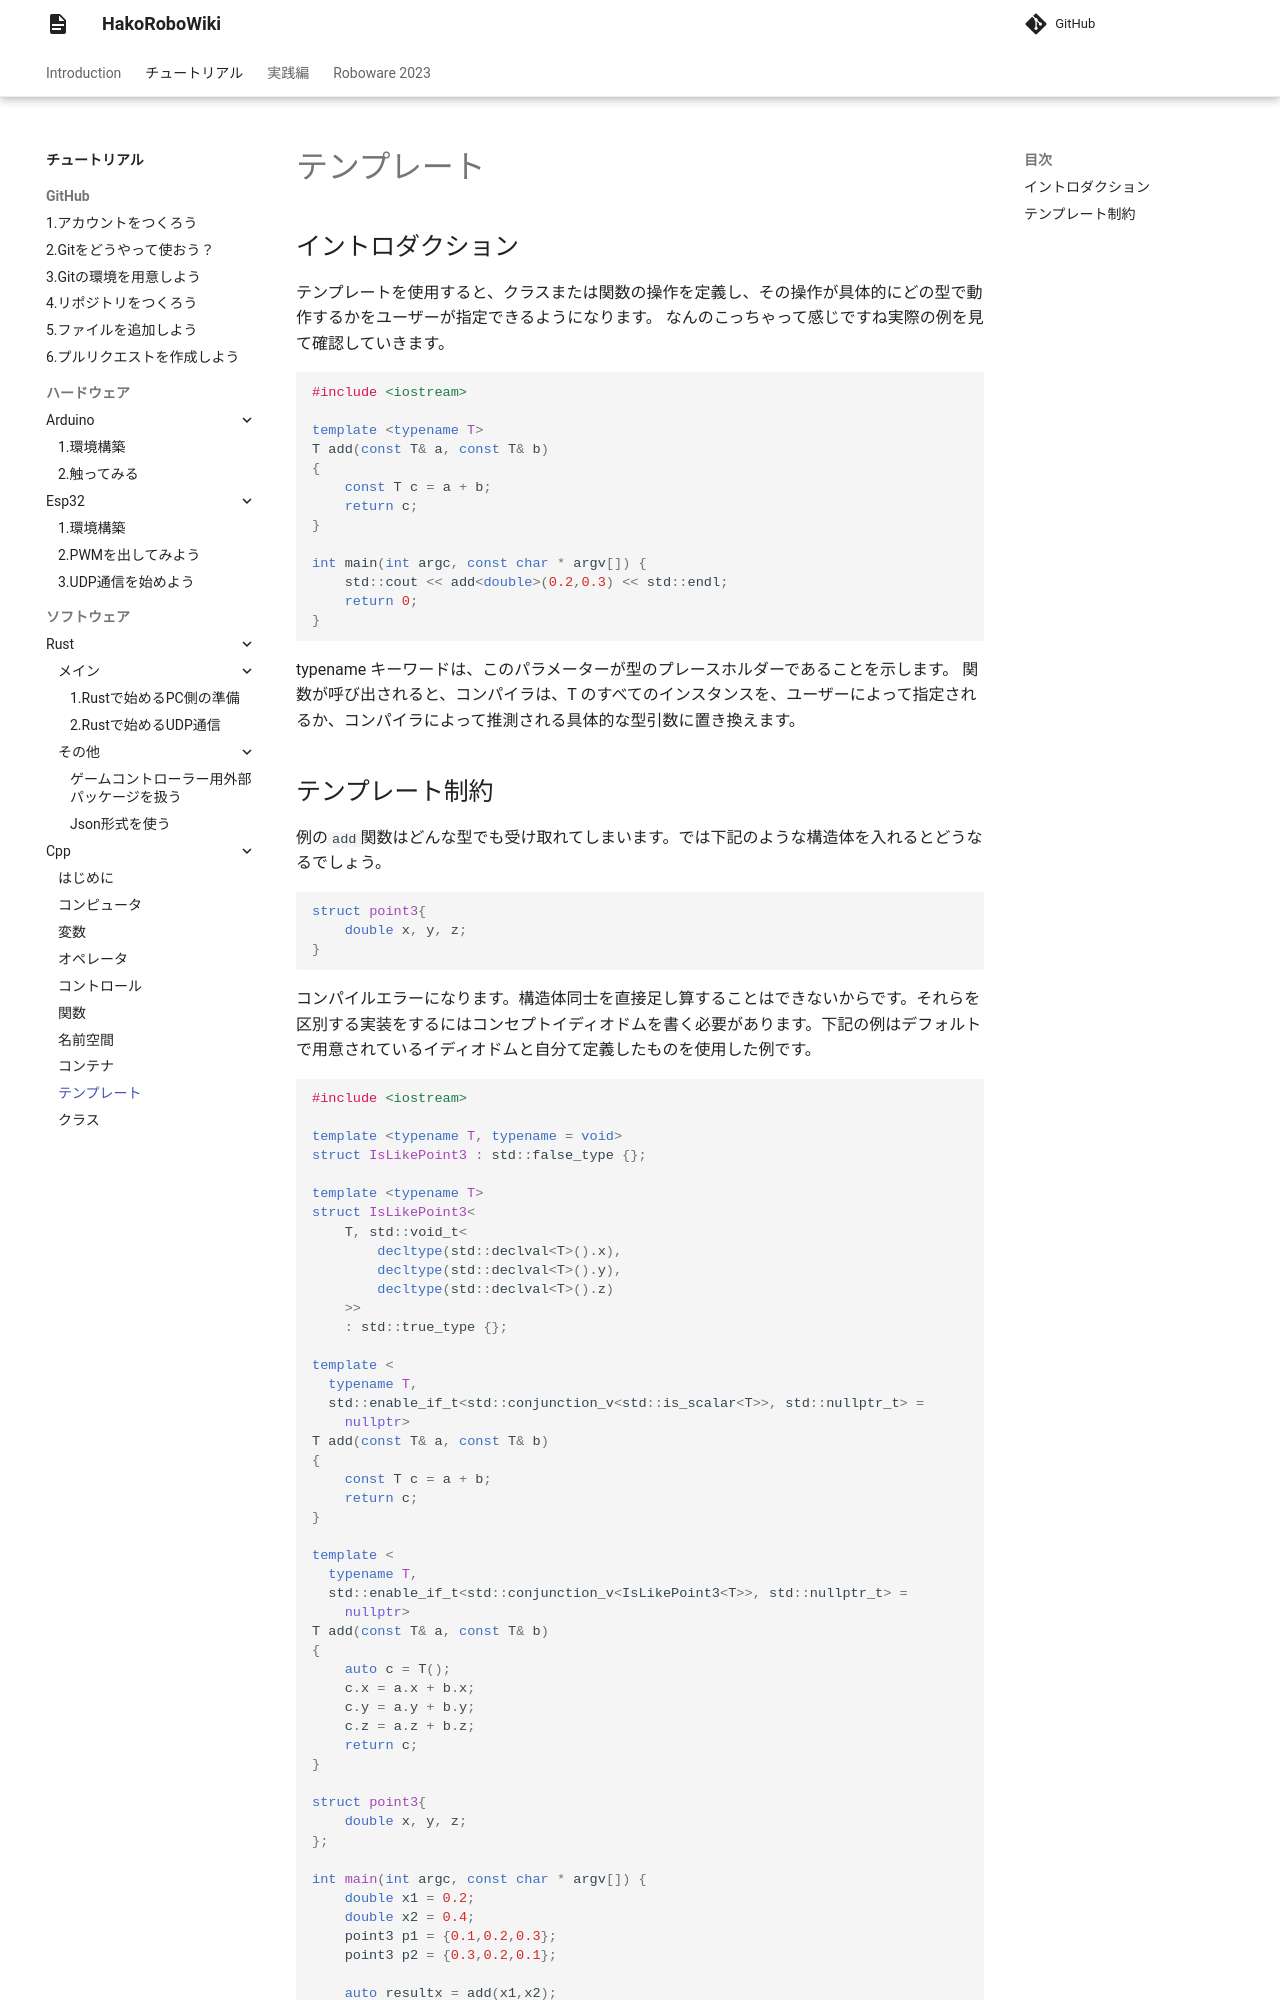

repository: hakoroboken/hakorobowiki · page: tutorial/software/cpp/08.template/index.html · generator: mkdocs

# テンプレート

## イントロダクション

テンプレートを使用すると、クラスまたは関数の操作を定義し、その操作が具体的にどの型で動作するかをユーザーが指定できるようになります。
なんのこっちゃって感じですね実際の例を見て確認していきます。

```cpp
#include <iostream>

template <typename T>
T add(const T& a, const T& b)
{
    const T c = a + b;
    return c;
}

int main(int argc, const char * argv[]) {
    std::cout << add<double>(0.2,0.3) << std::endl;
    return 0;
}
```

typename キーワードは、このパラメーターが型のプレースホルダーであることを示します。 関数が呼び出されると、コンパイラは、T のすべてのインスタンスを、ユーザーによって指定されるか、コンパイラによって推測される具体的な型引数に置き換えます。
